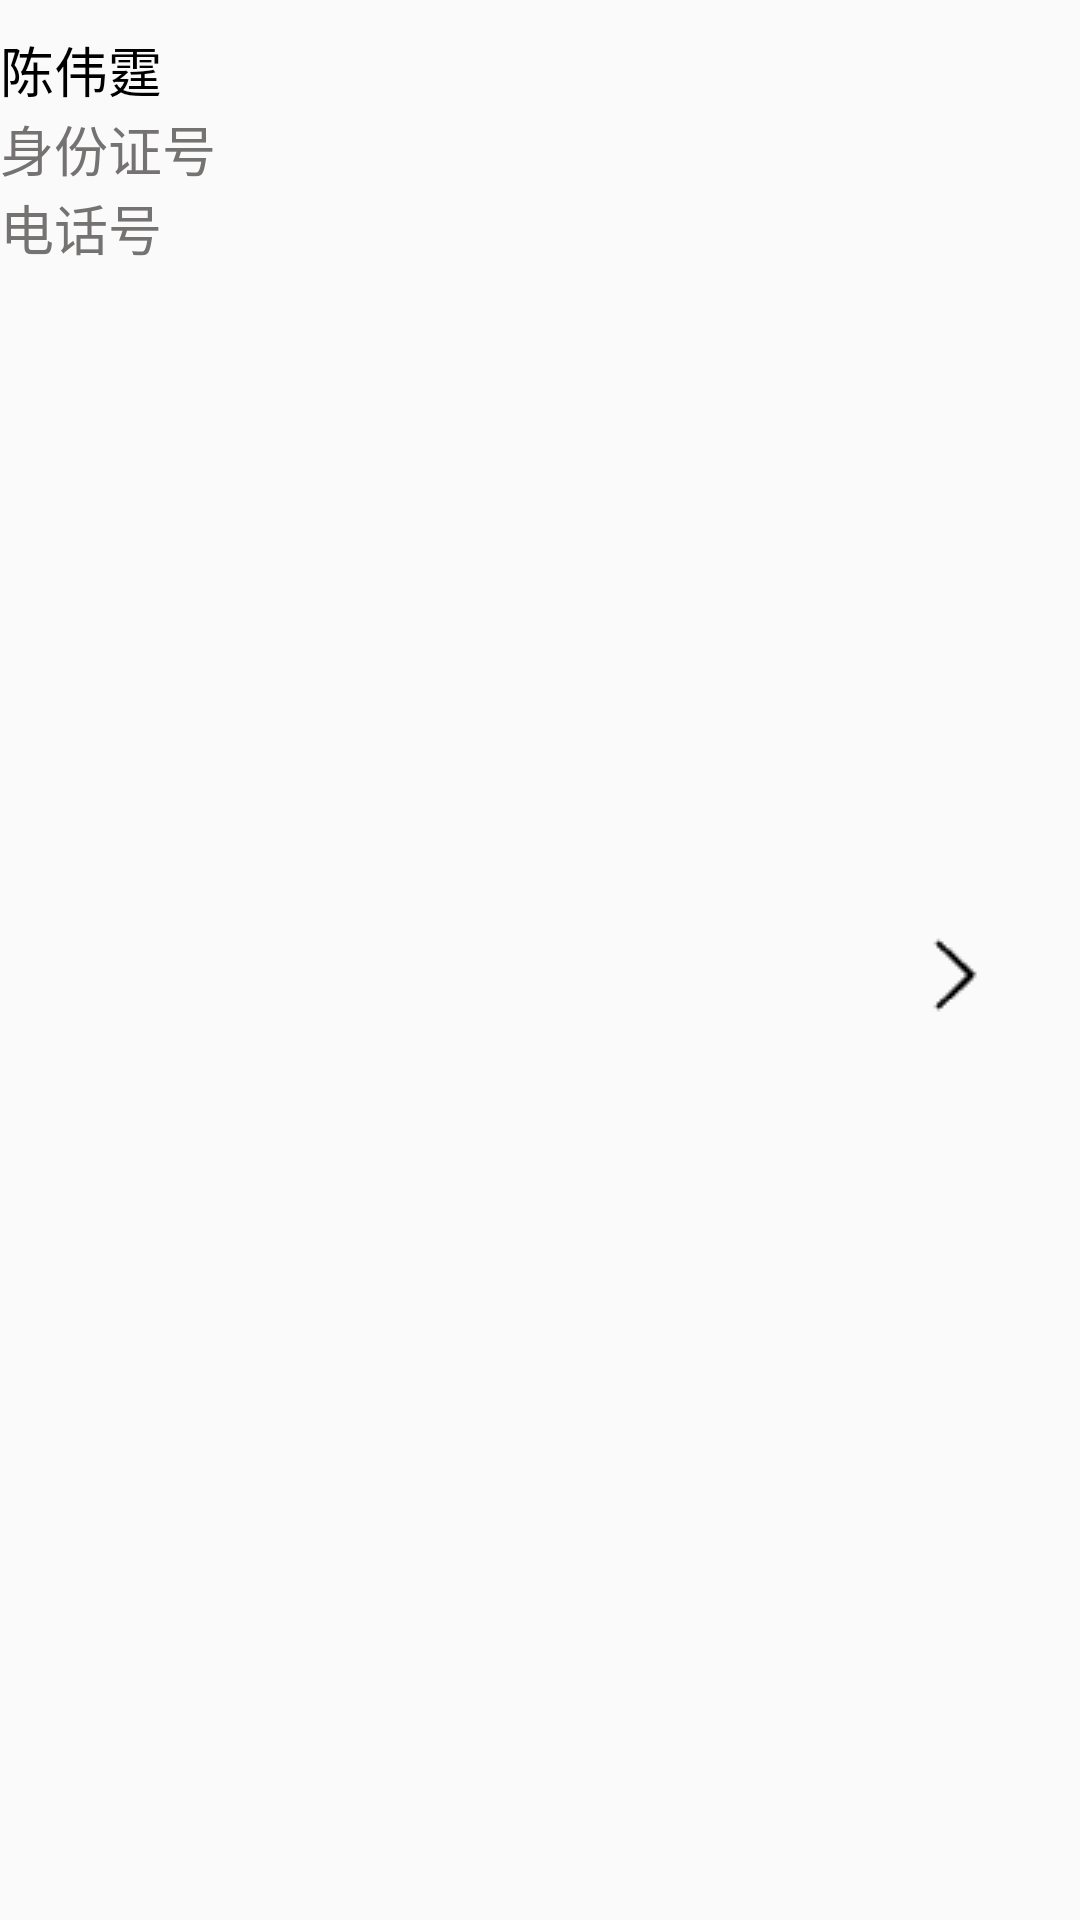

Write the Android layout XML for this screen, with the resource values it uses.
<!-- AndroidManifest.xml: application theme Theme.RailwayTicketingSystem -->
<!-- res/layout/activity_concat_listvie_item.xml -->
<?xml version="1.0" encoding="utf-8"?>
<LinearLayout xmlns:android="http://schemas.android.com/apk/res/android"
    xmlns:app="http://schemas.android.com/apk/res-auto"
    xmlns:tools="http://schemas.android.com/tools"
    android:layout_width="match_parent"
    android:layout_height="90dp"
    tools:context=".my.ConcatActivity"
    android:orientation="horizontal"
    android:paddingTop="10dp">

    <LinearLayout
        android:layout_width="wrap_content"
        android:layout_height="match_parent"
        android:layout_weight="80"
        android:orientation="vertical">

        <TextView
            android:id="@+id/tvName"
            android:layout_width="match_parent"
            android:layout_height="wrap_content"
            android:text="陈伟霆"
            android:textColor="@color/black"
            android:textAppearance="?android:textAppearanceMedium"/>
        <TextView
            android:id="@+id/tvIdCard"
            android:layout_width="match_parent"
            android:layout_height="wrap_content"
            android:text="身份证号"
            android:textColor="@color/gray"
            android:textAppearance="?android:textAppearanceMedium"/>
        <TextView
            android:id="@+id/tvTel"
            android:layout_width="match_parent"
            android:layout_height="wrap_content"
            android:text="电话号"
            android:textColor="@color/gray"
            android:textAppearance="?android:textAppearanceMedium"/>

    </LinearLayout>


    <ImageView
        android:layout_width="wrap_content"
        android:layout_height="wrap_content"
        android:layout_weight="20"
        android:src="@drawable/right_32"
        android:layout_gravity="center_vertical"/>

</LinearLayout>
<!-- resources referenced by this layout -->
<resources>
  <color name="black">#FF000000</color>
  <color name="gray">#757272</color>
  <!-- drawable right_32: png bitmap (drawable, 253 bytes) -->
  <style name="Theme.RailwayTicketingSystem" parent="Theme.MaterialComponents.DayNight.DarkActionBar.Bridge">
          
          <item name="colorPrimary">@color/purple_500</item>
          <item name="colorPrimaryVariant">@color/purple_700</item>
          <item name="colorOnPrimary">@color/white</item>
          
          <item name="colorSecondary">@color/teal_200</item>
          <item name="colorSecondaryVariant">@color/teal_700</item>
          <item name="colorOnSecondary">@color/black</item>
          
          <item name="android:statusBarColor">?attr/colorPrimaryVariant</item>
          
      </style>
  <color name="purple_500">#FF7BBAF7</color>
  <color name="purple_700">#FF7BBAF7</color>
  <color name="white">#FFFFFFFF</color>
  <color name="teal_200">#FF03DAC5</color>
  <color name="teal_700">#FF018786</color>
</resources>
